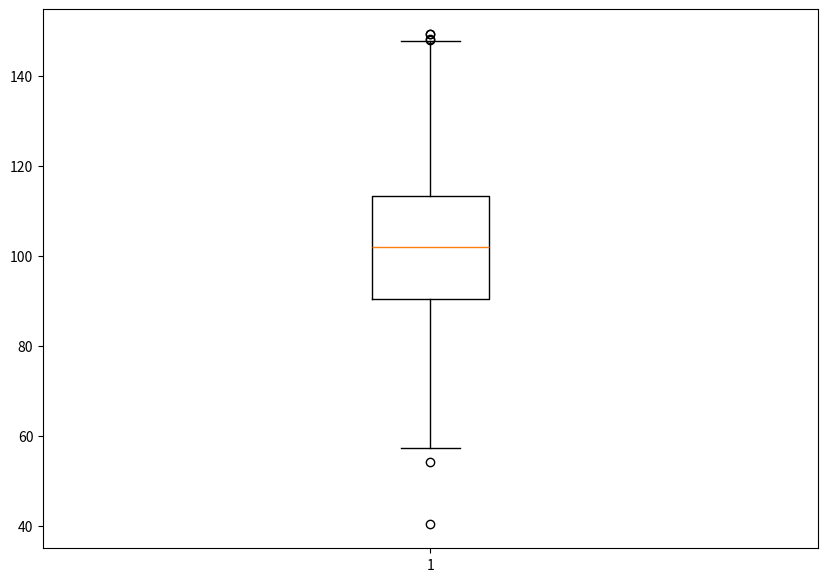

Reproduce this figure in Python.
import matplotlib.pyplot as plt
import numpy as np
 
 
# Creating dataset
np.random.seed(10)
data = np.random.normal(100, 20, 200)
 
fig = plt.figure(figsize =(10, 7))
 
# Creating plot
plt.boxplot(data)
 
# show plot
plt.show()